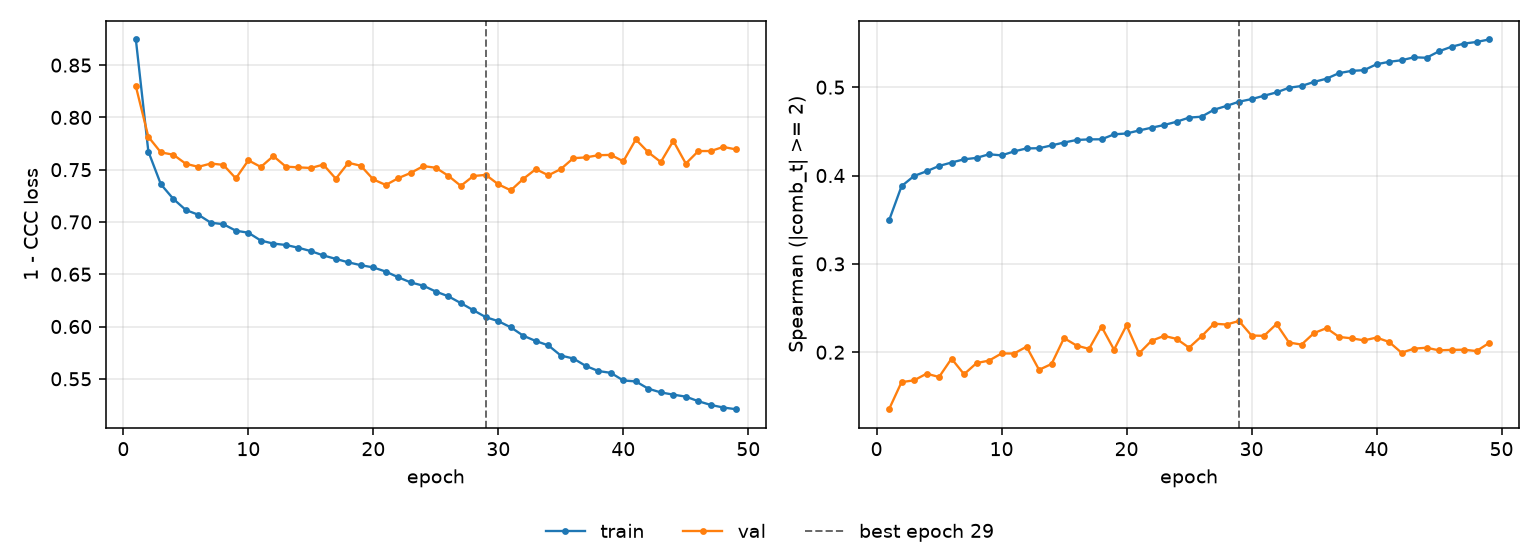

The data file committed next to this chart (first rows):
epoch, tr_loss, vl_loss, tr_sp, vl_sp, is_best
1, 0.8745, 0.8297, 0.3492, 0.1355, False
2, 0.7673, 0.7814, 0.388, 0.1662, False
3, 0.7361, 0.7665, 0.3995, 0.1682, False
4, 0.722, 0.7643, 0.4048, 0.1757, False
5, 0.7114, 0.7556, 0.4109, 0.172, False
6, 0.7069, 0.7527, 0.4147, 0.1927, False
7, 0.6993, 0.7559, 0.4184, 0.1751, False
8, 0.6979, 0.7546, 0.42, 0.1877, False
9, 0.6916, 0.7417, 0.4241, 0.1906, False
10, 0.6897, 0.759, 0.4228, 0.1986, False
11, 0.6822, 0.7526, 0.4273, 0.1986, False
12, 0.6793, 0.763, 0.4307, 0.2063, False
13, 0.678, 0.7529, 0.4309, 0.1801, False
14, 0.6753, 0.7522, 0.4341, 0.1867, False
15, 0.6721, 0.7516, 0.4374, 0.2161, False
16, 0.668, 0.7549, 0.4402, 0.2076, False
17, 0.6647, 0.7413, 0.4409, 0.2038, False
18, 0.6614, 0.7566, 0.441, 0.229, False
19, 0.6587, 0.7537, 0.4466, 0.2029, False
20, 0.6565, 0.7407, 0.4476, 0.2304, False
21, 0.6525, 0.7354, 0.451, 0.1987, False
22, 0.6471, 0.7419, 0.4541, 0.213, False
23, 0.6421, 0.7469, 0.4572, 0.2185, False
24, 0.639, 0.7535, 0.4609, 0.2152, False
25, 0.6334, 0.7518, 0.4656, 0.2052, False
26, 0.6289, 0.7441, 0.4666, 0.218, False
27, 0.6224, 0.7345, 0.4745, 0.2323, False
28, 0.6156, 0.7439, 0.4788, 0.2314, False
29, 0.6089, 0.745, 0.4836, 0.2354, True
30, 0.6051, 0.736, 0.4865, 0.2189, False
31, 0.5992, 0.7302, 0.4903, 0.2186, False
32, 0.5912, 0.7412, 0.4941, 0.232, False
33, 0.5861, 0.7505, 0.4994, 0.211, False
34, 0.582, 0.7446, 0.5014, 0.2087, False
35, 0.5722, 0.7506, 0.506, 0.2217, False
36, 0.5694, 0.761, 0.5096, 0.2273, False
37, 0.5623, 0.7618, 0.5159, 0.2173, False
38, 0.5574, 0.7638, 0.5184, 0.2158, False
39, 0.5557, 0.7641, 0.5193, 0.2134, False
40, 0.5484, 0.758, 0.5259, 0.2166, False
41, 0.5475, 0.7789, 0.5287, 0.2117, False
42, 0.5405, 0.7666, 0.5305, 0.1995, False
43, 0.537, 0.7573, 0.5339, 0.2041, False
44, 0.5348, 0.7775, 0.5333, 0.2051, False
45, 0.5329, 0.7558, 0.5406, 0.2021, False
46, 0.5286, 0.7678, 0.5458, 0.2027, False
47, 0.525, 0.7678, 0.5494, 0.2029, False
48, 0.5225, 0.7718, 0.5512, 0.2014, False
49, 0.5209, 0.7694, 0.554, 0.2104, False
